Dataset: hand_gestures_data (GitHub, abhishekjagtap1/Control_MountainCar-v0_using_Hand_Gestures_Real_Time). Classes: move back, move forward, stop sign.

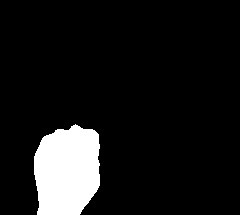
Label: move back

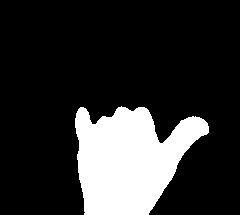
Label: stop sign

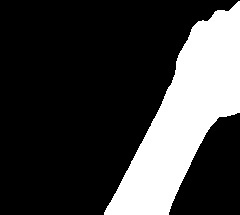
Label: move back

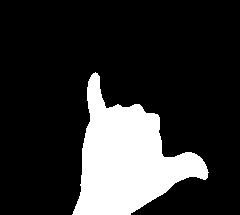
Label: stop sign

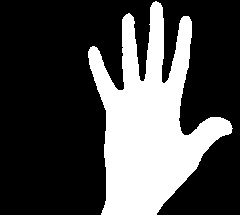
Label: move forward

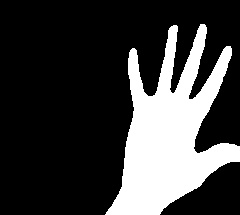
Label: move forward
